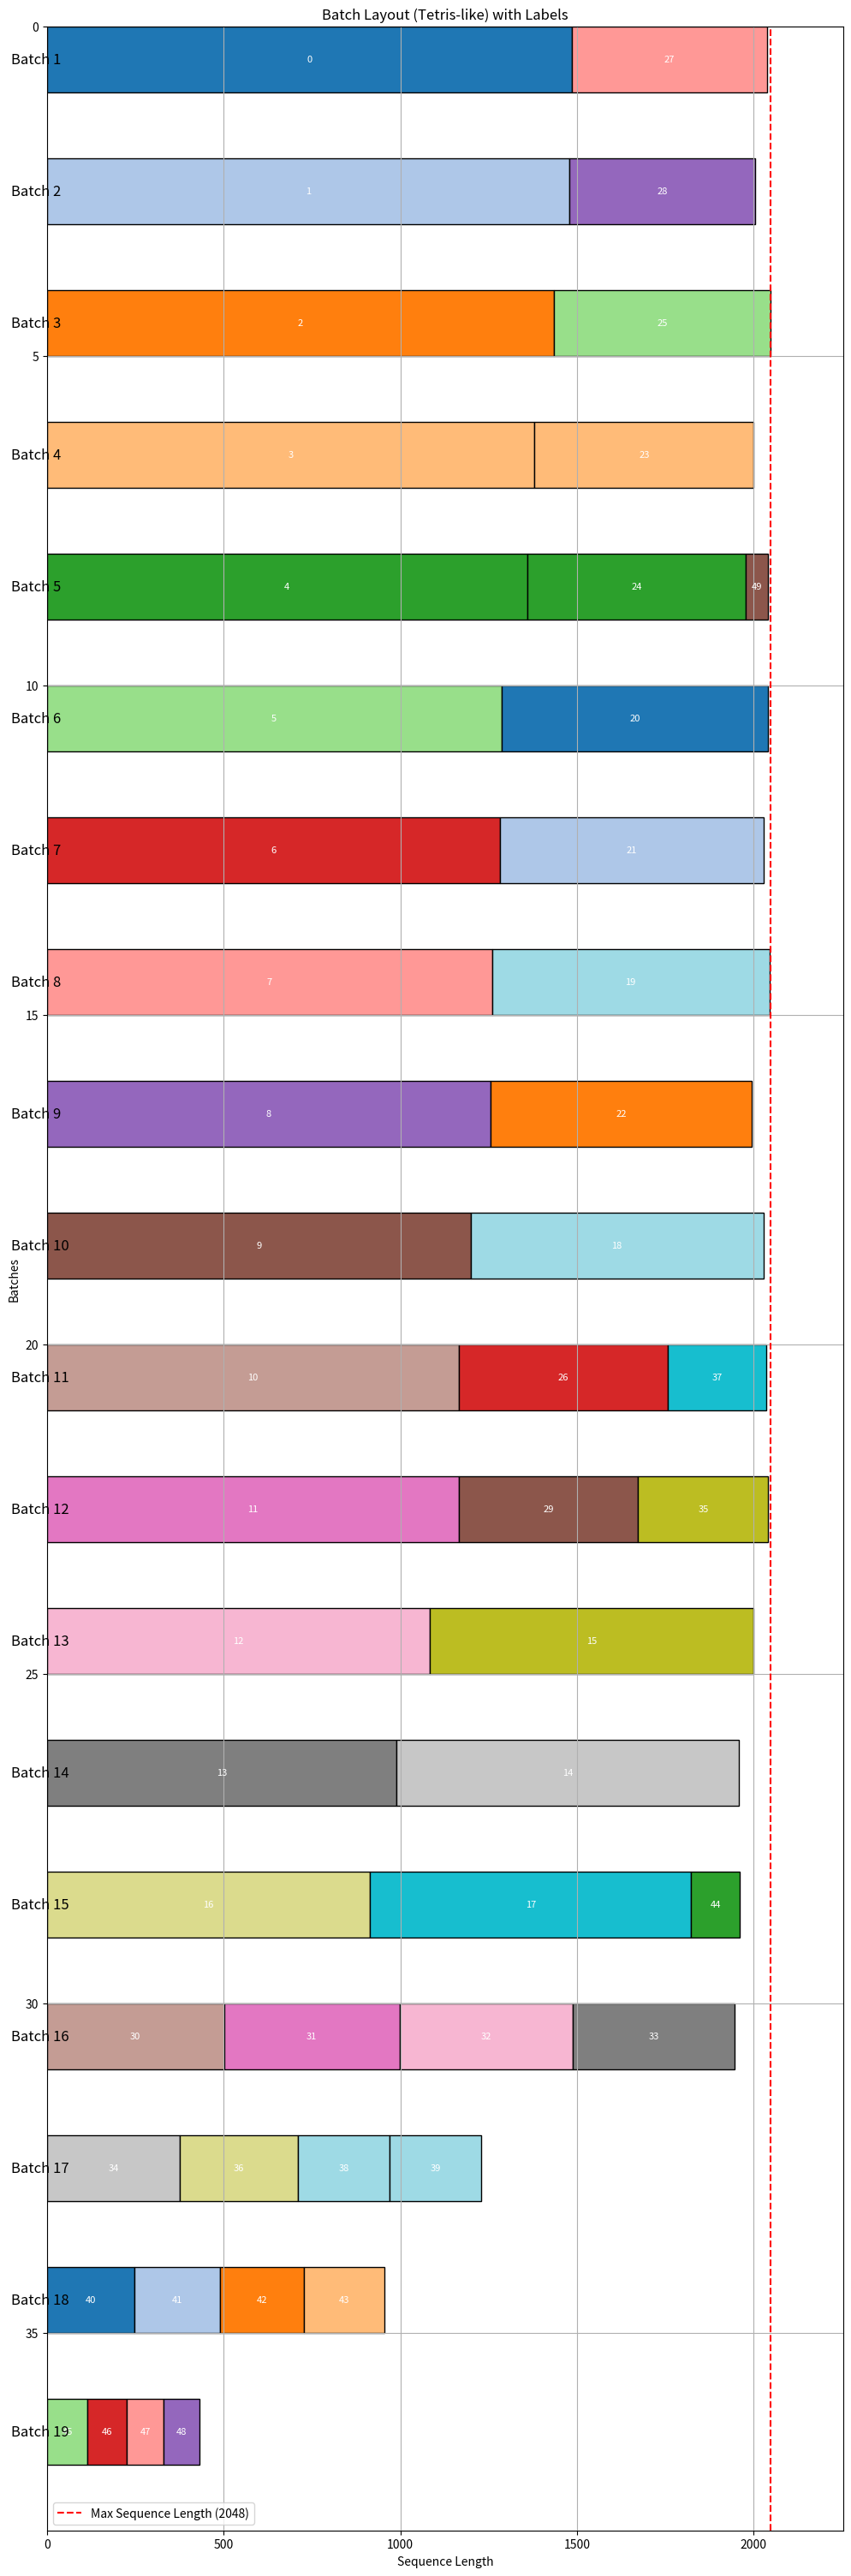

The script that saved this image:
import numpy as np
import matplotlib.pyplot as plt
import random

# Tetris-like 문제 해결: max_seq_len과 max_memory로 배치 구성
def tetris_batching_optimized(seq_lens, max_seq_len, max_memory, rows_per_batch=4):
    seq_lens = np.sort(np.array(seq_lens))[::-1]  # 큰 값부터 정렬
    batches = []
    used = np.zeros(len(seq_lens), dtype=bool)  # 사용된 시퀀스 추적
    batch = []
    current_batch_memory = 0
    current_row_seq_len = 0
    current_row_count = 0

    while not np.all(used):  # 모든 시퀀스가 배치될 때까지
        current_batch = []
        current_row_seq_len = 0
        current_row_count = 0

        for i, seq_len in enumerate(seq_lens):
            if not used[i]:
                # 가로 제약 (max_seq_len)을 넘지 않고 세로 제약 (rows_per_batch) 이내일 때 추가
                if current_row_seq_len + seq_len <= max_seq_len and current_row_count < rows_per_batch:
                    current_batch.append((i, seq_len))  # 시퀀스 번호와 함께 추가
                    current_row_seq_len += seq_len
                    current_row_count += 1
                    used[i] = True  # 해당 시퀀스를 사용 처리
                if current_row_count >= rows_per_batch:
                    break  # 4개의 시퀀스가 쌓이면 배치 완료

        batches.append(current_batch)  # 현재 배치를 완료하고 다음 배치로 이동

    return batches

# 배치를 타일처럼 시각적으로 표시 (번호와 색상 추가)
def plot_batches_as_tiles_with_labels(batches, max_seq_len, max_memory):
    fig, ax = plt.subplots(figsize=(12, len(batches) * 2))  # 배치 크기에 따른 그래프 크기 설정
    y_offset = 0
    colors = plt.cm.get_cmap('tab20', len(batches))  # 다양한 색상 사용

    for batch_idx, batch in enumerate(batches):
        x_offset = 0
        for seq_num, seq_len in batch:
            color = colors(seq_num % 20)  # 색상을 랜덤으로 할당
            rect = plt.Rectangle((x_offset, y_offset), seq_len, 1, edgecolor='black', facecolor=color)
            ax.add_patch(rect)
            # 시퀀스 번호 표시
            ax.text(x_offset + seq_len / 2, y_offset + 0.5, f'{seq_num}', horizontalalignment='center', verticalalignment='center', fontsize=8, color='white')
            x_offset += seq_len
        # 배치 번호 텍스트 표시
        ax.text(-100, y_offset + 0.5, f'Batch {batch_idx + 1}', verticalalignment='center', fontsize=12)
        y_offset += 2  # 다음 배치를 아래로 그리기 위한 y-offset

    # 최대 메모리 라인 그리기
    plt.axvline(max_seq_len, color='red', linestyle='--', label=f'Max Sequence Length ({max_seq_len})')

    ax.set_xlim(0, max_seq_len * 1.1)  # 최대 시퀀스 길이보다 조금 넉넉하게 범위 설정
    ax.set_ylim(0, y_offset)
    ax.set_aspect('auto')
    plt.gca().invert_yaxis()  # 배치를 위에서 아래로 그리기
    plt.xlabel('Sequence Length')
    plt.ylabel('Batches')
    plt.title('Batch Layout (Tetris-like) with Labels')
    plt.legend()
    plt.grid(True)
    plt.show()

# seq_len 생성: 다양한 길이의 시퀀스를 많이 생성
random.seed(42)
seq_lens = [random.randint(50, 1500) for _ in range(50)]  # 100개의 시퀀스 길이

# 배치 구성 (Tetris-like 방식으로 최적화)
max_seq_len = 2048  # 가로로 배치할 수 있는 최대 시퀀스 길이
max_memory = 8192  # 배치 당 최대 메모리 크기
batches = tetris_batching_optimized(seq_lens, max_seq_len, max_memory)

# 배치 타일 그래프로 표시 (번호와 색상 추가)
plot_batches_as_tiles_with_labels(batches, max_seq_len, max_memory)
